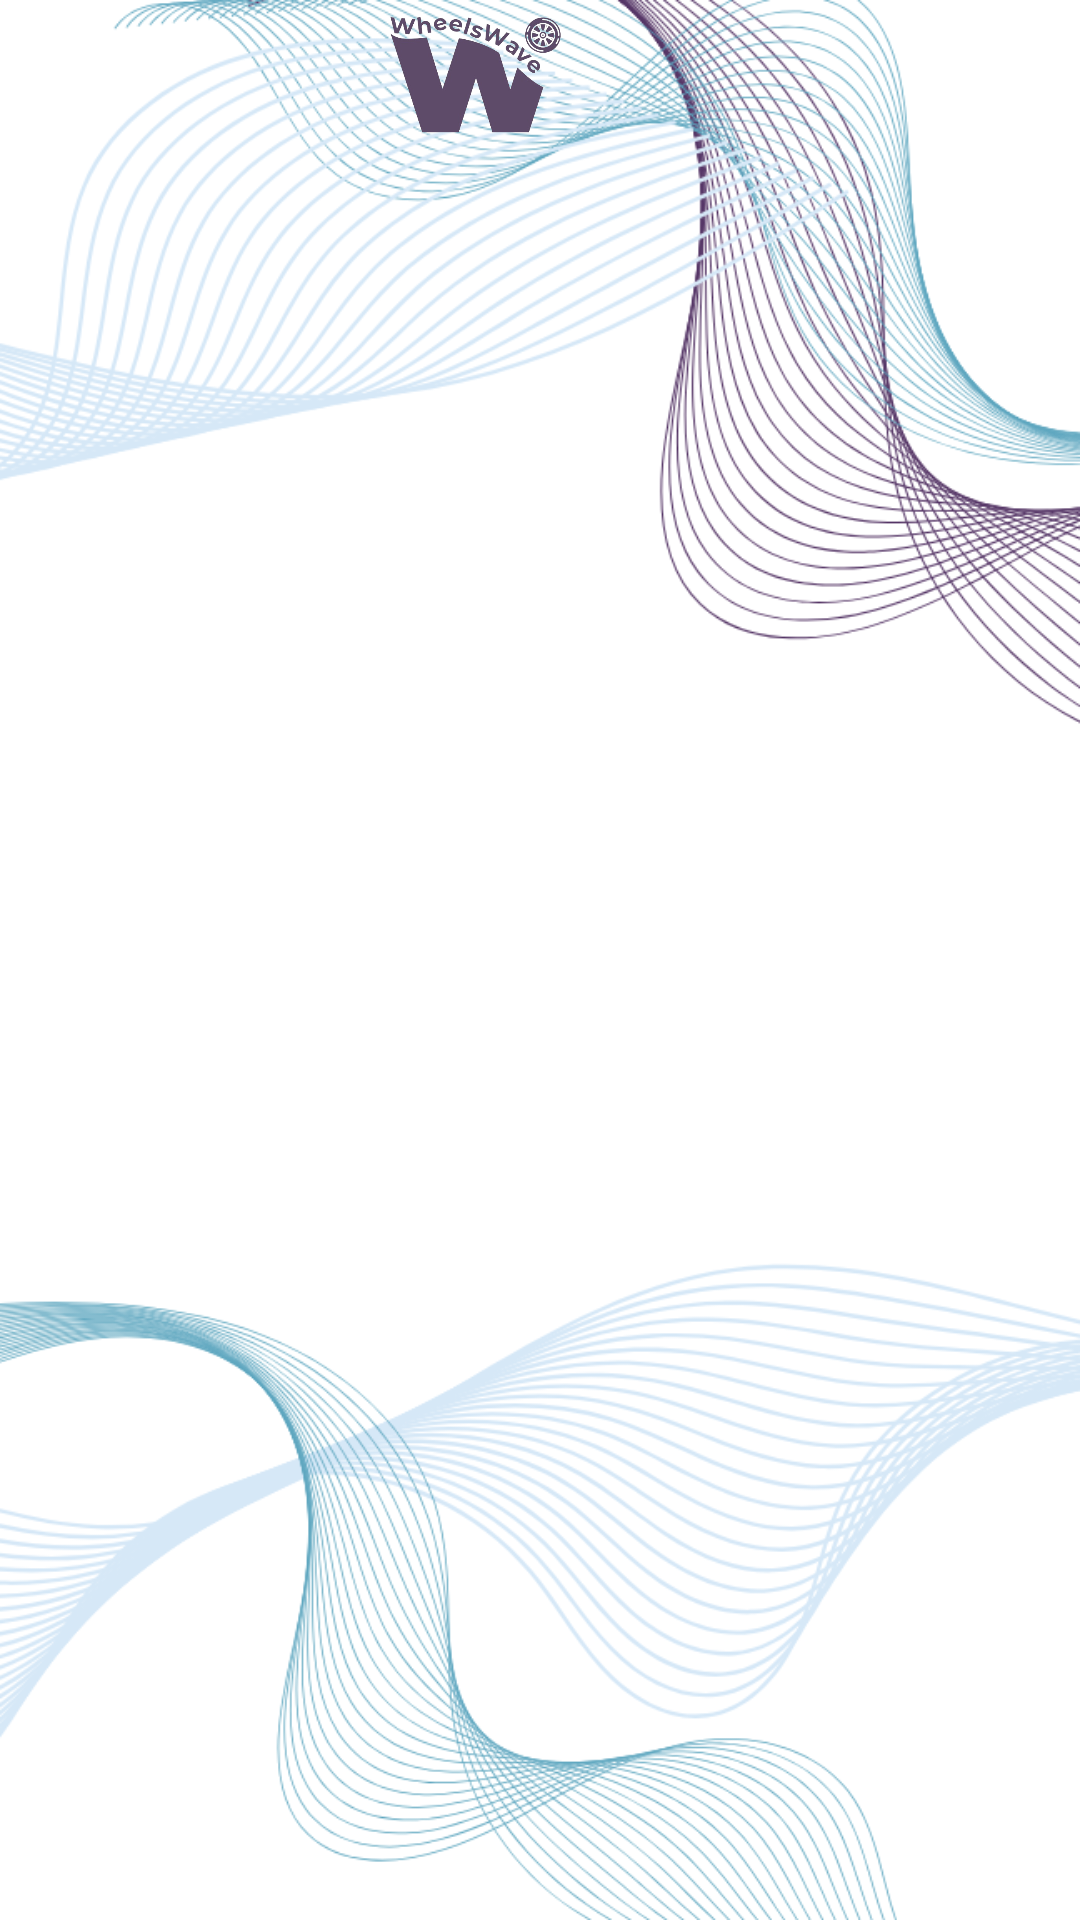

This screen was rendered from an Android layout file. Write that file and the resources it references.
<!-- AndroidManifest.xml: application theme Theme.Lab_REST -->
<!-- res/layout/customer_activity_car_list.xml -->
<?xml version="1.0" encoding="utf-8"?>
<RelativeLayout xmlns:android="http://schemas.android.com/apk/res/android"
    xmlns:app="http://schemas.android.com/apk/res-auto"
    xmlns:card_view="http://schemas.android.com/apk/res-auto"
    xmlns:tools="http://schemas.android.com/tools"
    android:layout_width="match_parent"
    android:layout_height="match_parent"
    android:background="@drawable/bg3"
    android:id="@+id/main"
    tools:context=".CustomerCarListActivity">

    <ImageView
        android:id="@+id/imageView3"
        android:layout_width="175dp"
        android:layout_height="163dp"
        android:layout_alignParentEnd="true"
        android:layout_alignParentBottom="true"
        android:layout_gravity="center"
        android:layout_marginEnd="116dp"
        android:layout_marginBottom="591dp"
        app:layout_constraintEnd_toEndOf="parent"
        app:layout_constraintStart_toStartOf="parent"
        card_view:srcCompat="@drawable/wheelswavehomepage"
        tools:layout_editor_absoluteY="-28dp" />

    <androidx.recyclerview.widget.RecyclerView
        android:id="@+id/rvCustomerCarList"
        android:layout_width="match_parent"
        android:layout_height="594dp"
        android:layout_alignParentBottom="true"
        android:layout_marginBottom="1dp" />
</RelativeLayout>
<!-- resources referenced by this layout -->
<resources>
  <!-- drawable bg3: png bitmap (drawable, 346880 bytes) -->
  <!-- drawable wheelswavehomepage: png bitmap (drawable, 89218 bytes) -->
  <style name="Theme.Lab_REST" parent="Base.Theme.Lab_REST" />
  <style name="Base.Theme.Lab_REST" parent="Theme.Material3.DayNight.NoActionBar">
          
          
      </style>
</resources>
